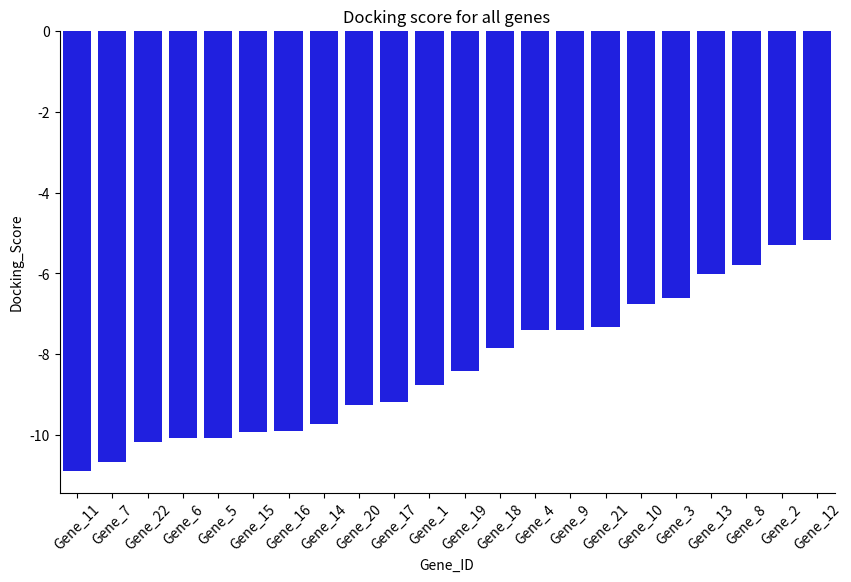
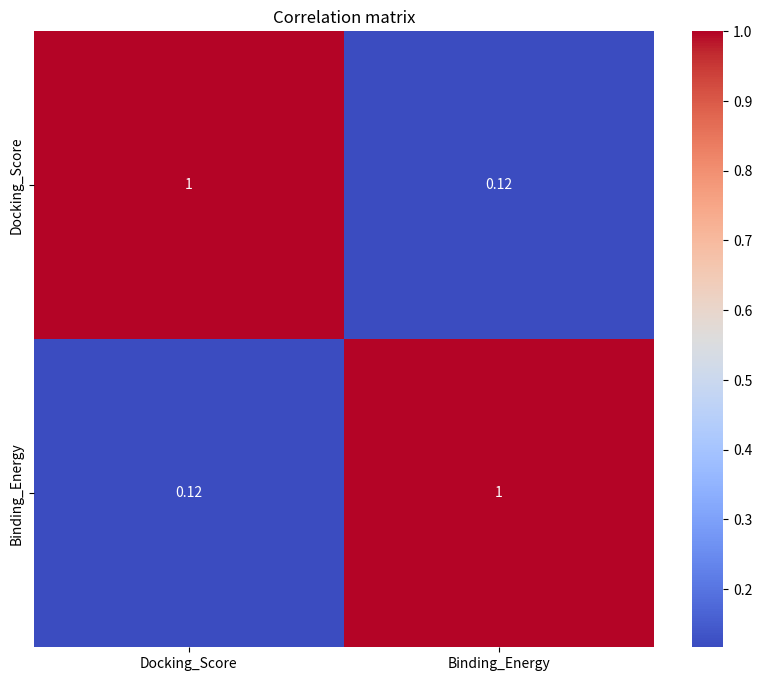
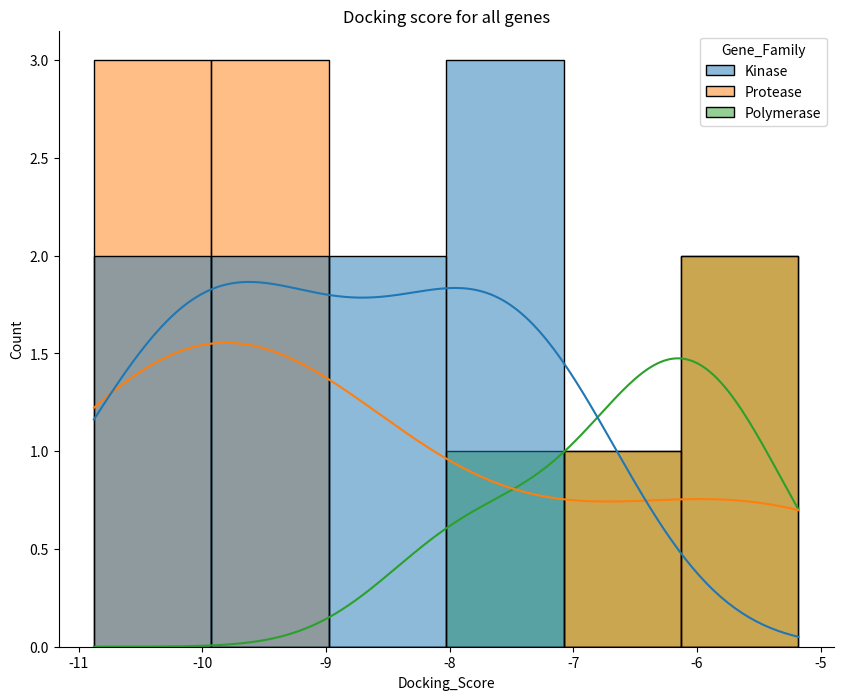
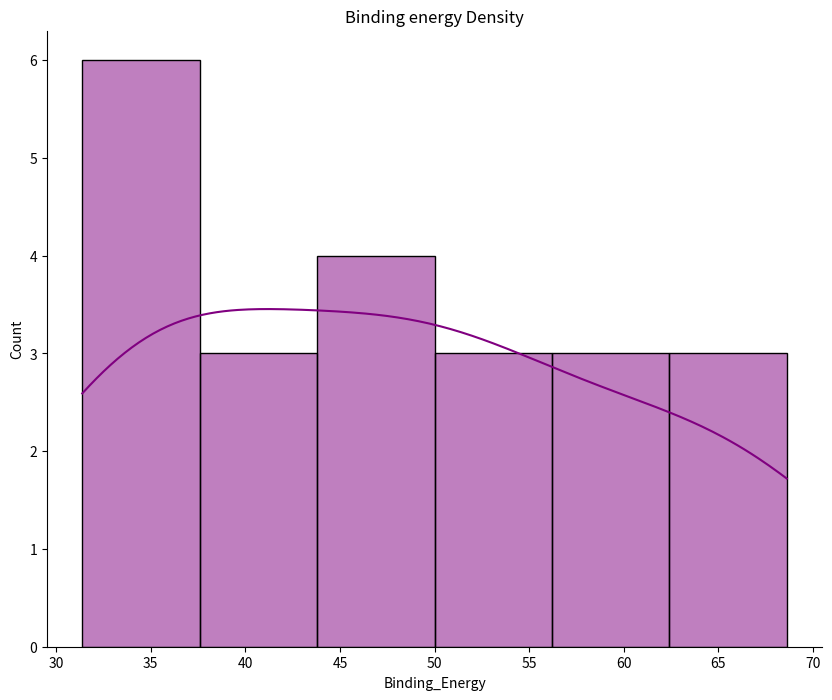
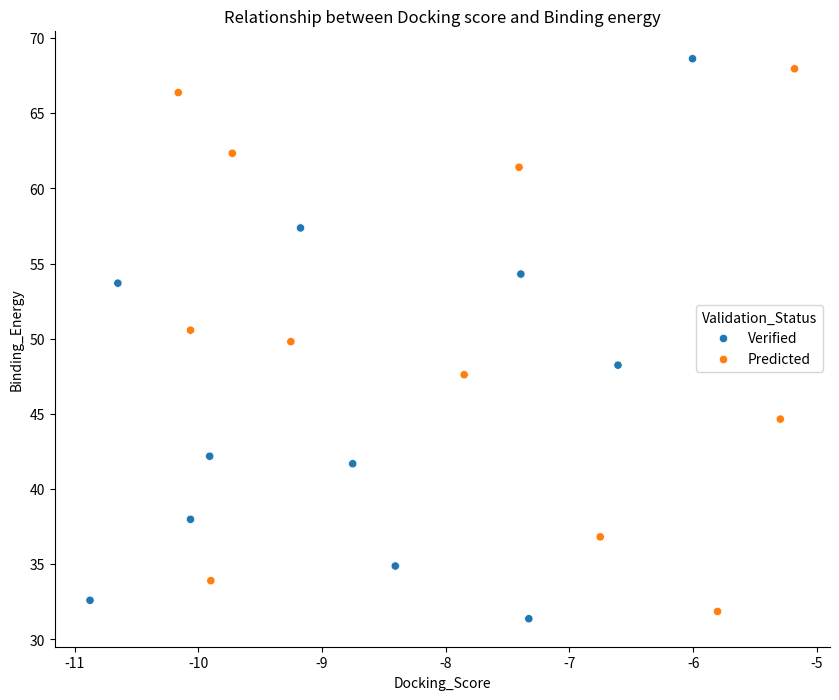
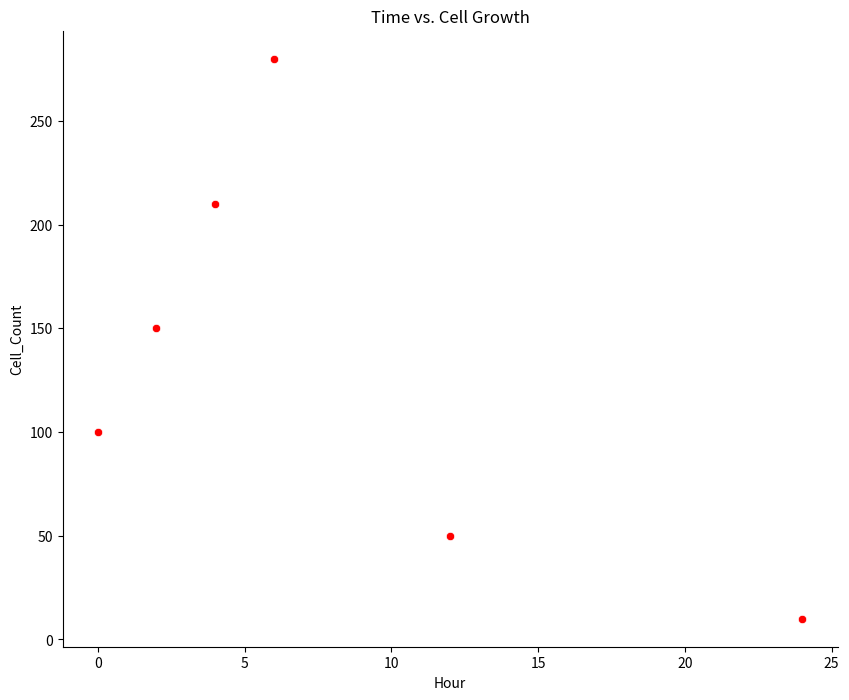

Generate these figures, in order, with matplotlib:
# -*- coding: utf-8 -*-
"""Untitled35.ipynb

Automatically generated by Colab.

Original file is located at
    https://colab.research.google.com/drive/1NmPOjhwaE-lyvcfDToLRfoK5-1_KZrJo
"""

"""
GENOMIC VALIDATION & CELLULAR KINETICS - DAY 09
Focus: Gene Family Distribution, Correlation Heatmaps, and Growth Curve Dynamics
Project: 22-Gene Screening and Time-Series Growth Assay
"""
import pandas as pd
import numpy as np
import seaborn as sns
import matplotlib.pyplot as plt

# Setting a seed so your results match mine!
np.random.seed(42)
# ==========================================
# SECTION 1: GENOMIC DATASET GENERATION
# ==========================================
# Generating the 22-gene dataset
data = {
    'Gene_ID': [f'Gene_{i}' for i in range(1, 23)],
    'Docking_Score': np.random.uniform(-11.0, -5.0, 22),
    'Binding_Energy': np.random.uniform(30, 70, 22),
    'Gene_Family': ['Kinase', 'Protease', 'Polymerase', 'Kinase', 'Protease'] * 4 + ['Kinase', 'Protease'],
    'Validation_Status': ['Verified', 'Predicted'] * 11
}

df_genes = pd.DataFrame(data)

# Sort it by score to make ranking easier later
df_genes = df_genes.sort_values('Docking_Score')

# ==========================================
# SECTION 2: COMPARATIVE AFFINITY ANALYSIS
# ==========================================

# 2.1 Ranked Docking Profile
plt.figure(figsize=(10,6))
sns.barplot(data = df_genes, x = "Gene_ID", y = "Docking_Score", color = "blue")
plt.title("Docking score for all genes")
sns.despine()
plt.xticks(rotation = 45)
plt.show()

# 2.2 Numerical Property Correlation
df_corr = df_genes.corr(numeric_only=True )
plt.figure(figsize=(10,8))
sns.heatmap(data = df_corr, annot = True, cmap = "coolwarm")
plt.title("Correlation matrix")
plt.show()

# ==========================================
# SECTION 3: DISTRIBUTION & DENSITY STUDIES
# ==========================================

# 3.1 Functional Distribution (Docking Score by Gene Family)
plt.figure(figsize=(10,8))
sns.histplot(data = df_genes, x = "Docking_Score", hue = "Gene_Family", kde = True, color = "blue")
plt.title("Docking score for all genes")
sns.despine()
plt.show()

# 3.2 Binding Energy Density Ma
plt.figure(figsize=(10,8))
sns.histplot(data = df_genes, x = "Binding_Energy", kde = True, color = "purple")
plt.title("Binding energy Density")
sns.despine()
plt.show()

# 3.3 Status-Driven Correlation: Score vs. Energy
plt.figure(figsize=(10,8))
sns.scatterplot(data = df_genes, x = "Docking_Score", y = "Binding_Energy", hue = "Validation_Status", color = "magma")
plt.title("Relationship between Docking score and Binding energy")
sns.despine()
plt.show()

# ==========================================
# SECTION 4: KINETIC RESEARCH (CELL GROWTH)
# ==========================================
# Experimental Data: Time vs. Cell Growth
research_data = {
    'Hour': [0, 2, 4, 6, 12, 24],
    'Cell_Count': [100, 150, 210, 280, 50, 10]
}
df_study = pd.DataFrame(research_data)
plt.figure(figsize=(10,8))
sns.scatterplot(data = df_study, x = "Hour", y = "Cell_Count", color = "red")
plt.title("Time vs. Cell Growth")
sns.despine()
plt.show()
